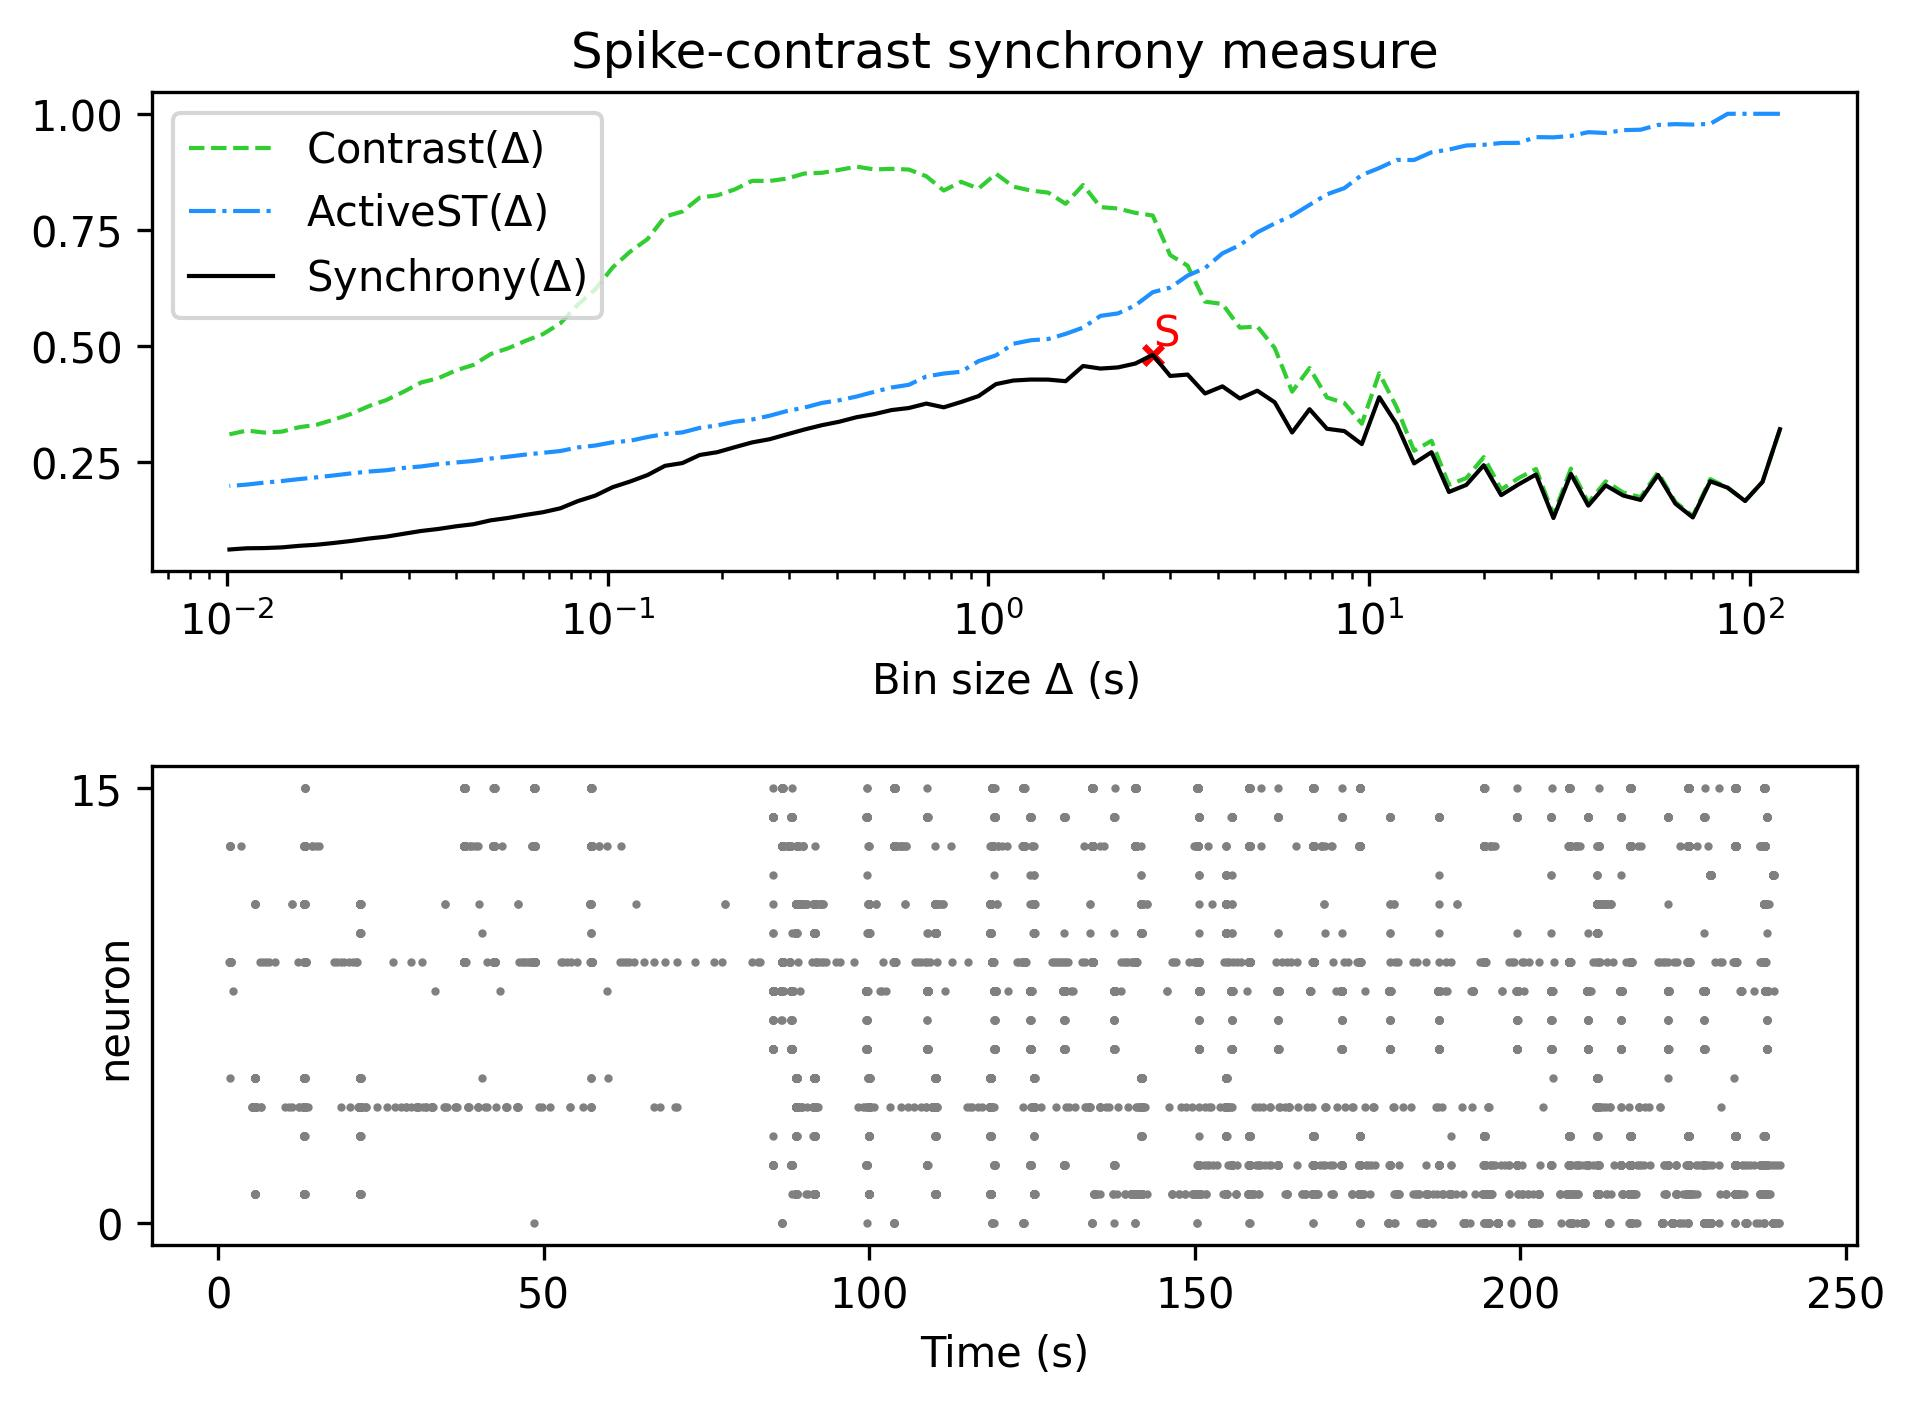

The table this chart was drawn from, first rows:
, Spike-contrast (120.0 s), Spike-contrast (108.0 s), Spike-contrast (97.2 s), Spike-contrast (87.48 s), Spike-contrast (78.732 s), Spike-contrast (70.859 s), Spike-contrast (63.773 s), Spike-contrast (57.396 s), Spike-contrast (51.656 s), Spike-contrast (46.49 s), Spike-contrast (41.841 s), Spike-contrast (37.657 s), Spike-contrast (33.892 s), Spike-contrast (30.502 s), Spike-contrast (27.452 s), Spike-contrast (24.707 s), Spike-contrast (22.236 s), Spike-contrast (20.013 s), Spike-contrast (18.011 s), Spike-contrast (16.21 s), Spike-contrast (14.589 s), Spike-contrast (13.13 s), Spike-contrast (11.817 s)
0, 0.3204, 0.2069, 0.1658, 0.1944, 0.2082, 0.1303, 0.16, 0.2219, 0.168, 0.1775, 0.1994, 0.1557, 0.2242, 0.129, 0.2229, 0.2016, 0.1783, 0.2428, 0.2004, 0.1852, 0.2709, 0.2467, 0.3311
